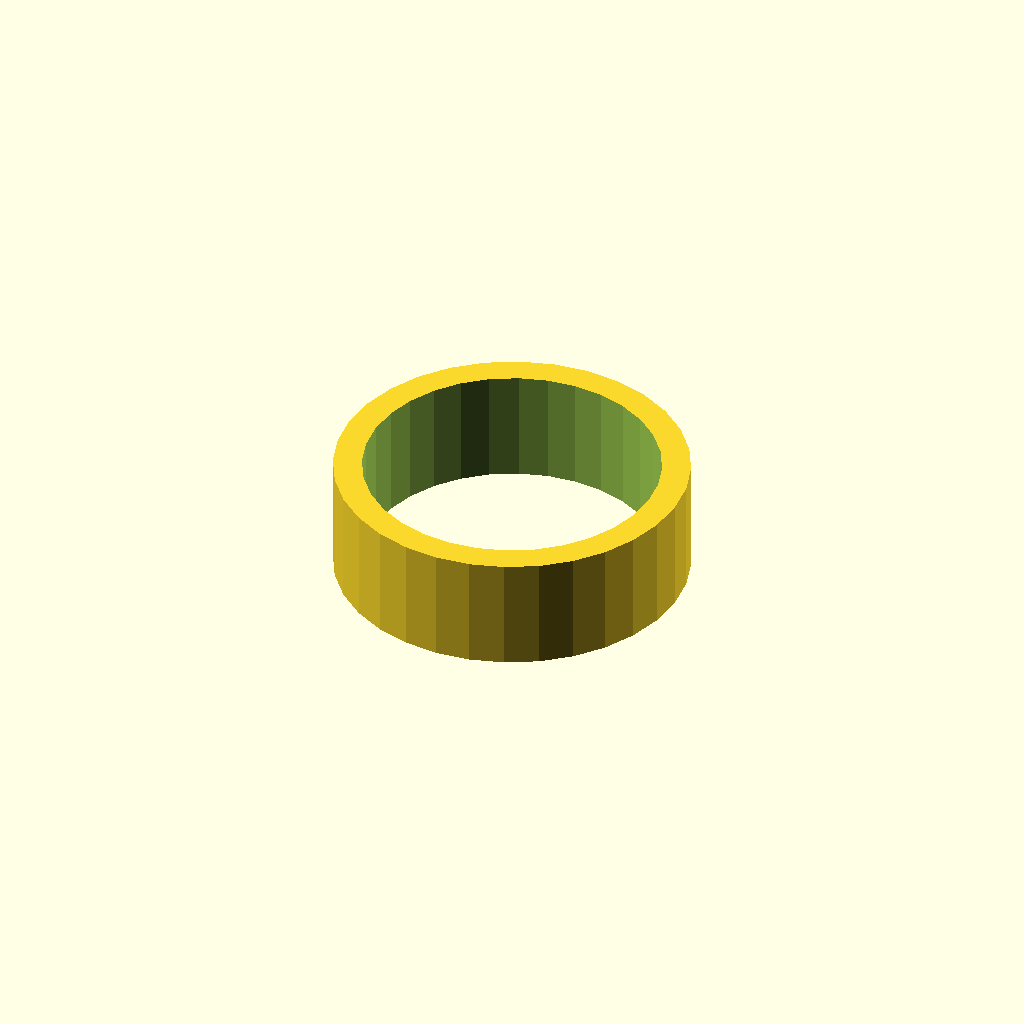
Cell 1: the model at its default parameters.
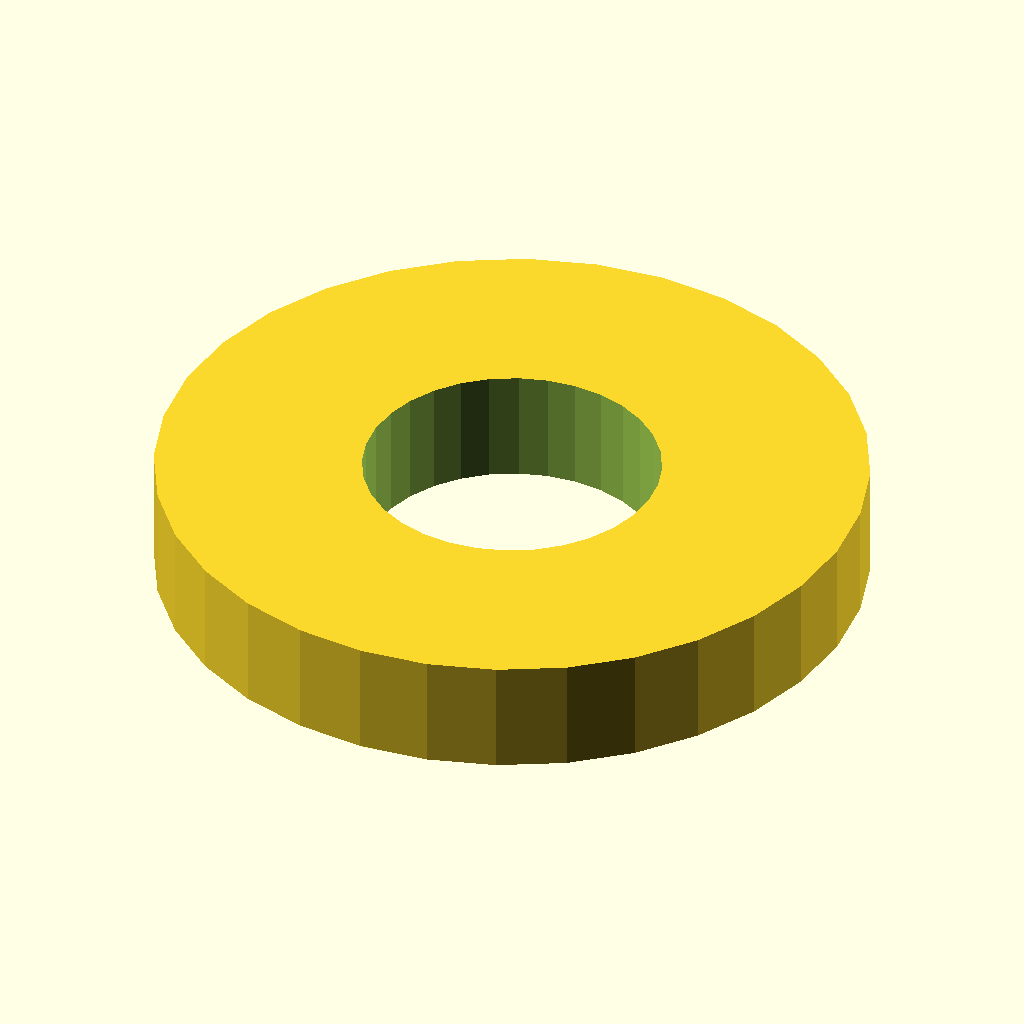
Cell 2 — outer_d set to 37, the other parameters unchanged.
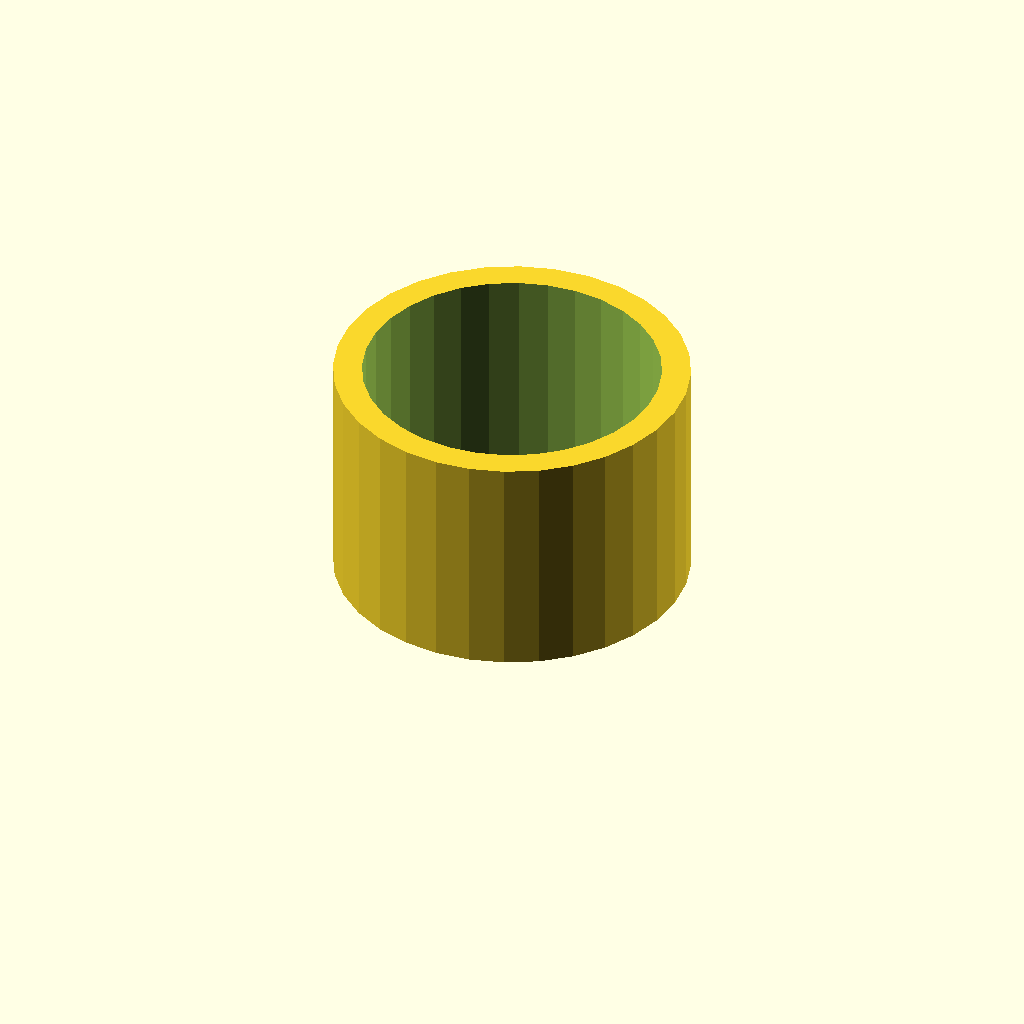
Cell 3 — length set to 12, the other parameters unchanged.
All cells are drawn from one camera (rotation 55°, 0°, 25°, orthographic, colour scheme Cornfield), so only the parameter changes between them.
Source of the model, optional_data/data/gen2/spacers/part_0027.scad:
$fn = 32;

// ----------------------------------------------------------------------
// Spacer sleeve: 18.5 / 15.5 x 6 mm
// ----------------------------------------------------------------------

// --- parameters (mm) ---
outer_d = 18.5;           // outside diameter
inner_d = 15.5;           // shaft bore
length = 6;               // sleeve length

module sleeve() {
  cylinder(h = length, d = outer_d);
}

difference() {
  sleeve();
  translate([0, 0, -1]) cylinder(h = length + 2, d = inner_d);
}
Customizer parameters (derived from the source; name, type, default, range or options):
outer_d: number, default 18.5
inner_d: number, default 15.5
length: number, default 6
